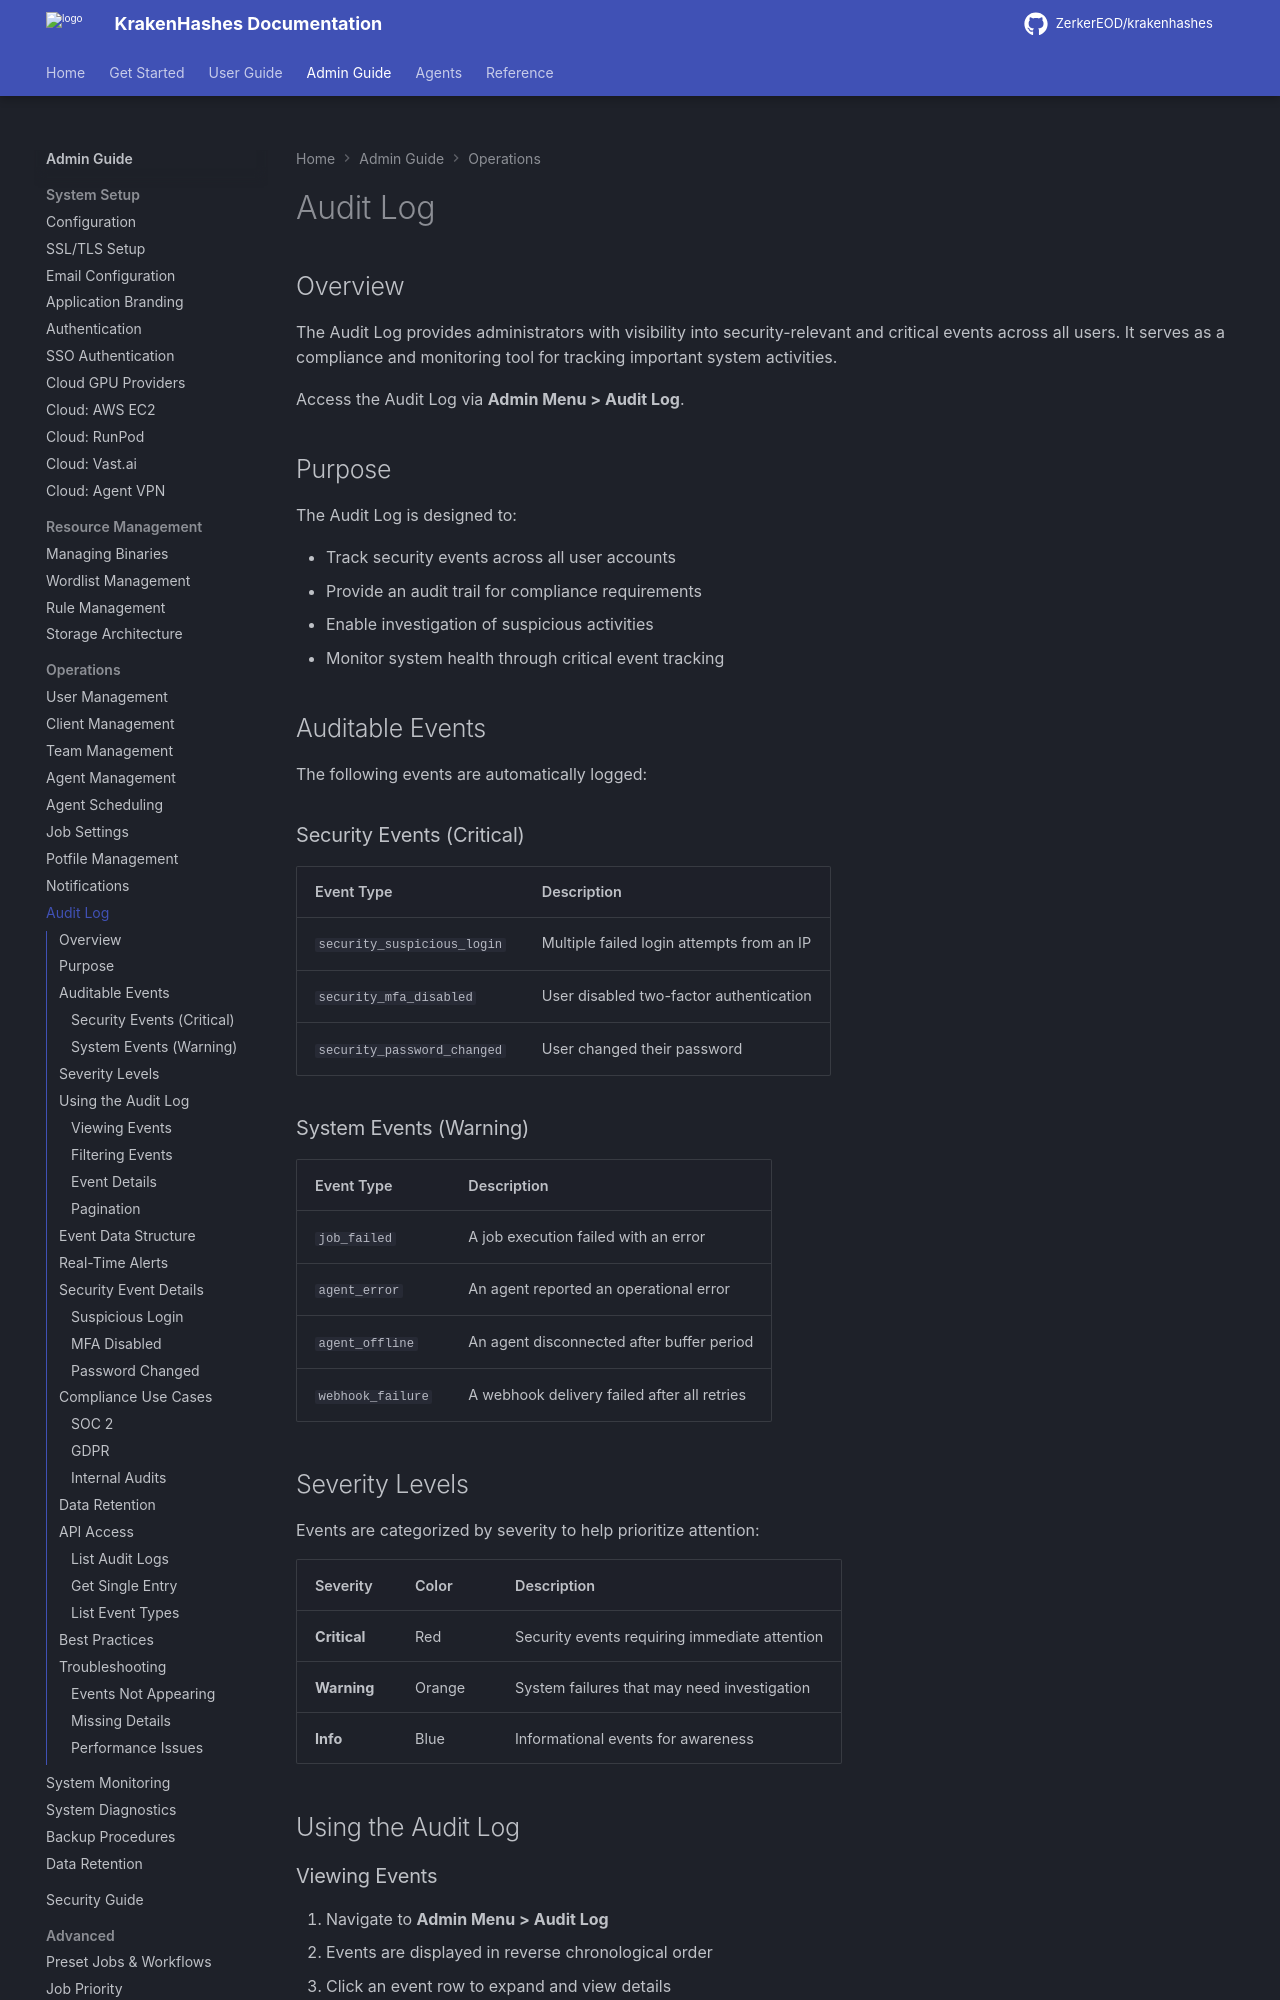

repository: ZerkerEOD/krakenhashes · page: latest/admin-guide/operations/audit-log/index.html · generator: mkdocs

# Audit Log

## Overview

The Audit Log provides administrators with visibility into security-relevant and critical events across all users. It serves as a compliance and monitoring tool for tracking important system activities.

Access the Audit Log via **Admin Menu > Audit Log**.

## Purpose

The Audit Log is designed to:

- Track security events across all user accounts
- Provide an audit trail for compliance requirements
- Enable investigation of suspicious activities
- Monitor system health through critical event tracking

## Auditable Events

The following events are automatically logged:

### Security Events (Critical)

| Event Type | Description |
|------------|-------------|
| `security_suspicious_login` | Multiple failed login attempts from an IP |
| `security_mfa_disabled` | User disabled two-factor authentication |
| `security_password_changed` | User changed their password |

### System Events (Warning)

| Event Type | Description |
|------------|-------------|
| `job_failed` | A job execution failed with an error |
| `agent_error` | An agent reported an operational error |
| `agent_offline` | An agent disconnected after buffer period |
| `webhook_failure` | A webhook delivery failed after all retries |

## Severity Levels

Events are categorized by severity to help prioritize attention:

| Severity | Color | Description |
|----------|-------|-------------|
| **Critical** | Red | Security events requiring immediate attention |
| **Warning** | Orange | System failures that may need investigation |
| **Info** | Blue | Informational events for awareness |

## Using the Audit Log

### Viewing Events

1. Navigate to **Admin Menu > Audit Log**
2. Events are displayed in reverse chronological order
3. Click an event row to expand and view details
